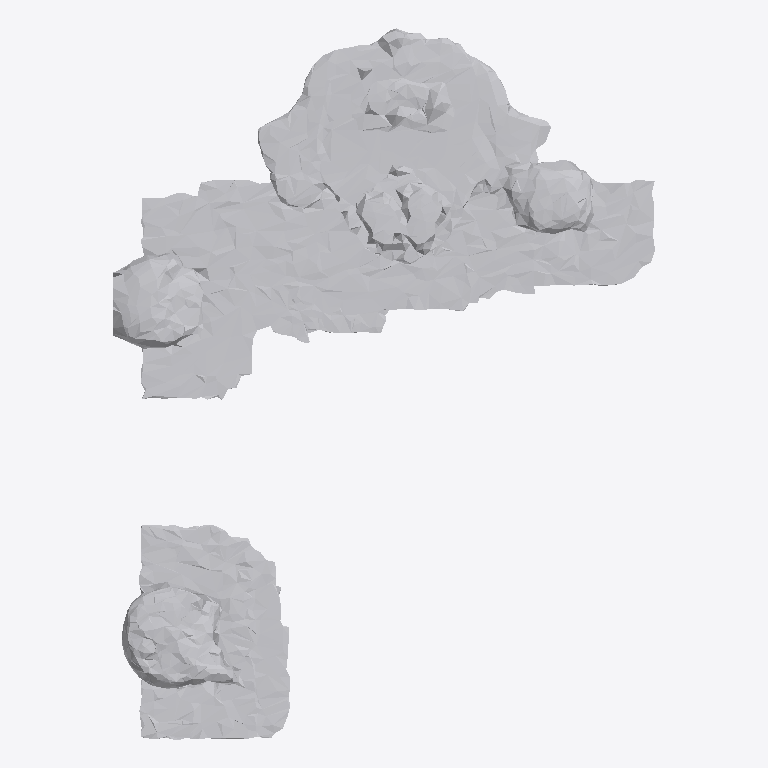
Plan cut of the same IFC building model at storey 'Ground Floor' (level 0.00 m, cut at 1.40 m), seen from above with north up, elements coloured by IFC class: 1 other element (light grey). No cut surface shows.
Extent 1.4 m × 1.8 m × 0.1 m (x, y, z). Storeys (1): Ground Floor at 0.00 m. Elements (1): 1 IfcFurniture.

HEADER;
FILE_DESCRIPTION(('ViewDefinition [CoordinationView]'),'2;1');
FILE_NAME('','2026-07-12T14:06:10',(''),(''),'IfcOpenShell 0.8.0','IfcOpenShell 0.8.0','');
FILE_SCHEMA(('IFC4'));
ENDSEC;
DATA;
#17=IFCPROJECT('2yjApAnAX0D8LrStTcu8ce',#5,'Office Project',$,$,$,$,(#15),#10);
#20=IFCSITE('3barsP00zCof4YfbinXVnB',#5,'Site',$,$,#19,$,$,.ELEMENT.,$,$,$,$,$);
#22=IFCBUILDING('0_n9Tilxf0KQUVKMhPrCwA',#5,'Building',$,$,#21,$,$,.ELEMENT.,$,$,$);
#24=IFCBUILDINGSTOREY('3Q8drg6z515he2LrfdCJBT',#5,'Ground Floor',$,$,#23,$,$,.ELEMENT.,0.0);
#35=IFCFURNITURE('1BC4T9PXr8rQ0qkDeH$_LT',#5,'list08_picture_frame',$,$,#34,#31,$,$);
ENDSEC;
